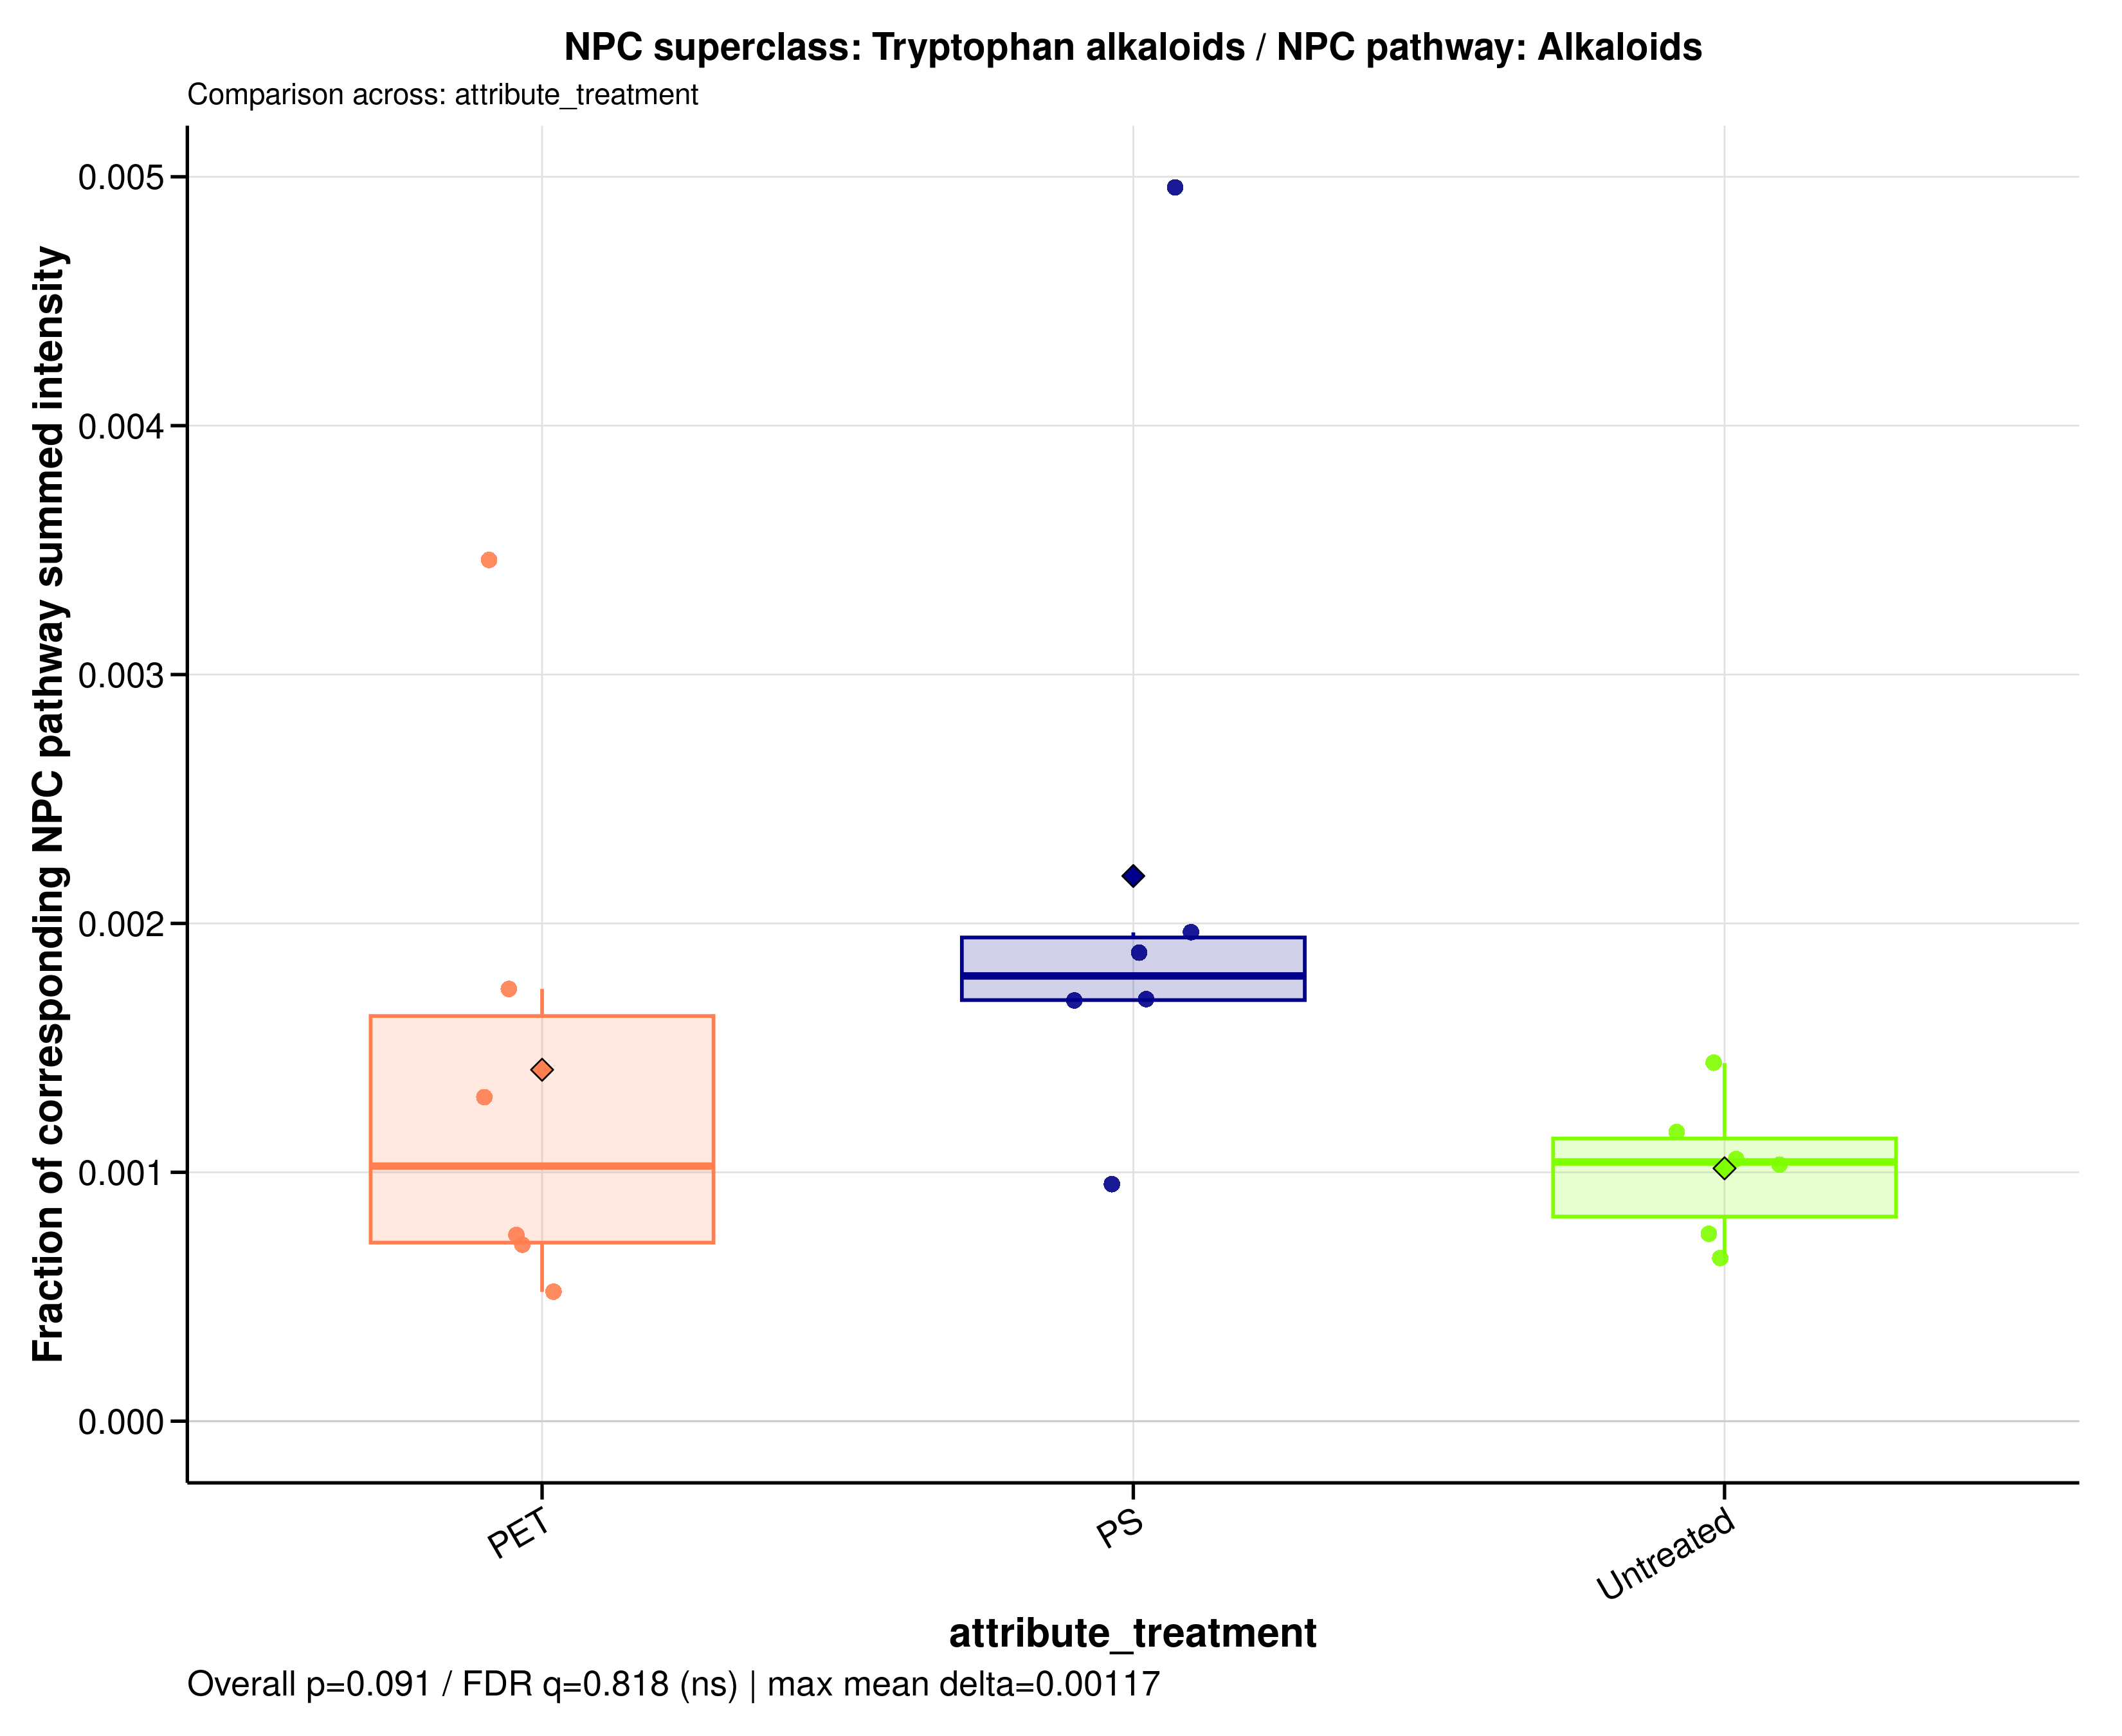

Source data for this figure (header and first rows):
sample_id	group	data_source	numerator_level	numerator_term	numerator_class	denominator_level	denominator_term	npc_pathway	npc_superclass	npc_class	ratio_label	ratio_plot_label	numerator_n_features	denominator_n_features	numerator_summed_intensity	denominator_summed_intensity	ratio	npc_overall_test	npc_overall_p_value	npc_overall_q_value	npc_overall_significance	npc_max_mean_difference	npc_max_median_difference
A549_110626_PET100	PET	raw	superclass	Tryptophan alkaloids	Simple indole alkaloids	pathway	Alkaloids	Alkaloids	Tryptophan alkaloids	Simple indole alkaloids	NPC superclass: Tryptophan alkaloids / N…	Tryptophan alkaloids	1	93	1013874	1433301570	0.0007074	kruskal_wallis	0.09146	0.8179	ns	0.001175	0.0007642
A549_110626_PS100	PS	raw	superclass	Tryptophan alkaloids	Simple indole alkaloids	pathway	Alkaloids	Alkaloids	Tryptophan alkaloids	Simple indole alkaloids	NPC superclass: Tryptophan alkaloids / N…	Tryptophan alkaloids	1	93	1478121	752687731	0.001964	kruskal_wallis	0.09146	0.8179	ns	0.001175	0.0007642
A549_110626_untreated	Untreated	raw	superclass	Tryptophan alkaloids	Simple indole alkaloids	pathway	Alkaloids	Alkaloids	Tryptophan alkaloids	Simple indole alkaloids	NPC superclass: Tryptophan alkaloids / N…	Tryptophan alkaloids	1	93	1807088	1753754950	0.00103	kruskal_wallis	0.09146	0.8179	ns	0.001175	0.0007642
A549_180626_PET100	PET	raw	superclass	Tryptophan alkaloids	Simple indole alkaloids	pathway	Alkaloids	Alkaloids	Tryptophan alkaloids	Simple indole alkaloids	NPC superclass: Tryptophan alkaloids / N…	Tryptophan alkaloids	1	93	4370289	1263477831	0.003459	kruskal_wallis	0.09146	0.8179	ns	0.001175	0.0007642
A549_180626_PS100	PS	raw	superclass	Tryptophan alkaloids	Simple indole alkaloids	pathway	Alkaloids	Alkaloids	Tryptophan alkaloids	Simple indole alkaloids	NPC superclass: Tryptophan alkaloids / N…	Tryptophan alkaloids	1	93	6101558	1230921285	0.004957	kruskal_wallis	0.09146	0.8179	ns	0.001175	0.0007642
A549_180626_untreated	Untreated	raw	superclass	Tryptophan alkaloids	Simple indole alkaloids	pathway	Alkaloids	Alkaloids	Tryptophan alkaloids	Simple indole alkaloids	NPC superclass: Tryptophan alkaloids / N…	Tryptophan alkaloids	1	93	2474866	2350512715	0.001053	kruskal_wallis	0.09146	0.8179	ns	0.001175	0.0007642
A549_210626_PET100	PET	raw	superclass	Tryptophan alkaloids	Simple indole alkaloids	pathway	Alkaloids	Alkaloids	Tryptophan alkaloids	Simple indole alkaloids	NPC superclass: Tryptophan alkaloids / N…	Tryptophan alkaloids	1	93	1013874	778473199	0.001302	kruskal_wallis	0.09146	0.8179	ns	0.001175	0.0007642
A549_210626_PS100	PS	raw	superclass	Tryptophan alkaloids	Simple indole alkaloids	pathway	Alkaloids	Alkaloids	Tryptophan alkaloids	Simple indole alkaloids	NPC superclass: Tryptophan alkaloids / N…	Tryptophan alkaloids	1	93	1013874	1063108431	0.0009537	kruskal_wallis	0.09146	0.8179	ns	0.001175	0.0007642
A549_210626_untreated	Untreated	raw	superclass	Tryptophan alkaloids	Simple indole alkaloids	pathway	Alkaloids	Alkaloids	Tryptophan alkaloids	Simple indole alkaloids	NPC superclass: Tryptophan alkaloids / N…	Tryptophan alkaloids	1	93	1013874	1346884982	0.0007528	kruskal_wallis	0.09146	0.8179	ns	0.001175	0.0007642
MDM_160526_PET100	PET	raw	superclass	Tryptophan alkaloids	Simple indole alkaloids	pathway	Alkaloids	Alkaloids	Tryptophan alkaloids	Simple indole alkaloids	NPC superclass: Tryptophan alkaloids / N…	Tryptophan alkaloids	1	93	1013874	583831736	0.001737	kruskal_wallis	0.09146	0.8179	ns	0.001175	0.0007642
MDM_160526_PS100	PS	raw	superclass	Tryptophan alkaloids	Simple indole alkaloids	pathway	Alkaloids	Alkaloids	Tryptophan alkaloids	Simple indole alkaloids	NPC superclass: Tryptophan alkaloids / N…	Tryptophan alkaloids	1	93	1013874	597964617	0.001696	kruskal_wallis	0.09146	0.8179	ns	0.001175	0.0007642
MDM_160526_untreated	Untreated	raw	superclass	Tryptophan alkaloids	Simple indole alkaloids	pathway	Alkaloids	Alkaloids	Tryptophan alkaloids	Simple indole alkaloids	NPC superclass: Tryptophan alkaloids / N…	Tryptophan alkaloids	1	93	1013874	704625528	0.001439	kruskal_wallis	0.09146	0.8179	ns	0.001175	0.0007642
MDM_A_190626_PET100	PET	raw	superclass	Tryptophan alkaloids	Simple indole alkaloids	pathway	Alkaloids	Alkaloids	Tryptophan alkaloids	Simple indole alkaloids	NPC superclass: Tryptophan alkaloids / N…	Tryptophan alkaloids	1	93	1013874	1952488677	0.0005193	kruskal_wallis	0.09146	0.8179	ns	0.001175	0.0007642
MDM_A_190626_PS100	PS	raw	superclass	Tryptophan alkaloids	Simple indole alkaloids	pathway	Alkaloids	Alkaloids	Tryptophan alkaloids	Simple indole alkaloids	NPC superclass: Tryptophan alkaloids / N…	Tryptophan alkaloids	1	93	1013874	599674083	0.001691	kruskal_wallis	0.09146	0.8179	ns	0.001175	0.0007642
MDM_A_190626_untreated	Untreated	raw	superclass	Tryptophan alkaloids	Simple indole alkaloids	pathway	Alkaloids	Alkaloids	Tryptophan alkaloids	Simple indole alkaloids	NPC superclass: Tryptophan alkaloids / N…	Tryptophan alkaloids	1	93	1013874	1543184201	0.000657	kruskal_wallis	0.09146	0.8179	ns	0.001175	0.0007642
MDM_B_190626_PET100	PET	raw	superclass	Tryptophan alkaloids	Simple indole alkaloids	pathway	Alkaloids	Alkaloids	Tryptophan alkaloids	Simple indole alkaloids	NPC superclass: Tryptophan alkaloids / N…	Tryptophan alkaloids	1	93	1013874	1356937732	0.0007472	kruskal_wallis	0.09146	0.8179	ns	0.001175	0.0007642
MDM_B_190626_PS100	PS	raw	superclass	Tryptophan alkaloids	Simple indole alkaloids	pathway	Alkaloids	Alkaloids	Tryptophan alkaloids	Simple indole alkaloids	NPC superclass: Tryptophan alkaloids / N…	Tryptophan alkaloids	1	93	1013874	538597945	0.001882	kruskal_wallis	0.09146	0.8179	ns	0.001175	0.0007642
MDM_B_190626_untreated	Untreated	raw	superclass	Tryptophan alkaloids	Simple indole alkaloids	pathway	Alkaloids	Alkaloids	Tryptophan alkaloids	Simple indole alkaloids	NPC superclass: Tryptophan alkaloids / N…	Tryptophan alkaloids	1	93	1013874	871464306	0.001163	kruskal_wallis	0.09146	0.8179	ns	0.001175	0.0007642
